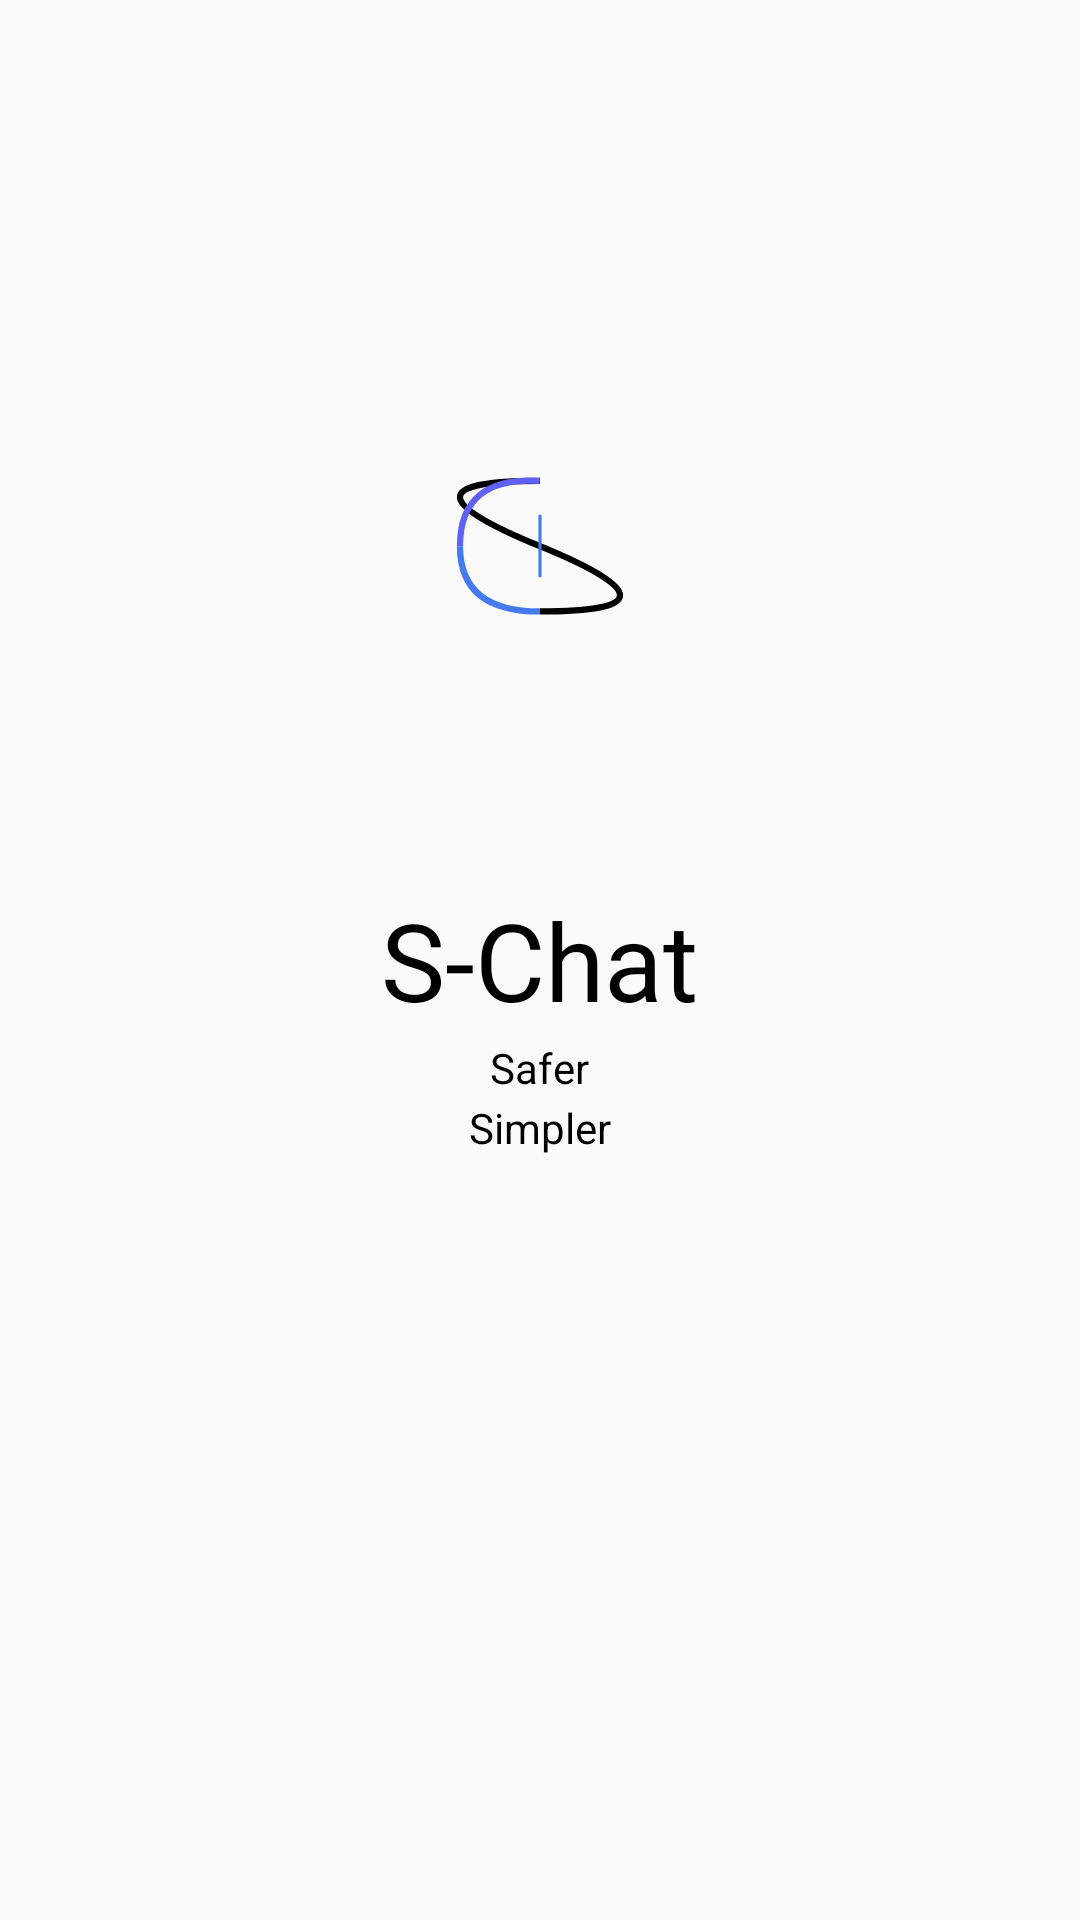

Here is an Android app screen rendered from its layout file. Give the layout XML and the strings, colors and styles it references.
<!-- AndroidManifest.xml: application theme AppTheme -->
<!-- res/layout/splash_act.xml -->
<?xml version="1.0" encoding="utf-8"?>
<FrameLayout xmlns:android="http://schemas.android.com/apk/res/android"
    android:layout_width="match_parent"
    android:layout_height="match_parent">

    <ImageView
        android:layout_width="wrap_content"
        android:layout_height="wrap_content"
        android:layout_marginTop="128dp"
        android:layout_gravity="center_horizontal"
        android:src="@drawable/ic_launcher_foreground"/>

    <TextView
        android:layout_width="wrap_content"
        android:layout_height="wrap_content"
        android:layout_gravity="center"
        android:text="S-Chat"
        android:textColor="#000"
        android:textSize="36sp" />

    <TextView
        android:layout_width="wrap_content"
        android:layout_height="wrap_content"
        android:layout_gravity="center"
        android:layout_marginTop="36dp"
        android:text="Safer"
        android:textColor="#000" />

    <TextView
        android:layout_width="wrap_content"
        android:layout_height="wrap_content"
        android:layout_gravity="center"
        android:layout_marginTop="56dp"
        android:text="Simpler"
        android:textColor="#000" />

</FrameLayout>
<!-- resources referenced by this layout -->
<resources>
  <!-- drawable ic_launcher_foreground (drawable) -->
  <vector xmlns:android="http://schemas.android.com/apk/res/android"
      android:width="108dp"
      android:height="108dp"
      android:viewportWidth="518.1818"
      android:viewportHeight="518.1818">
    <group android:translateX="126.09091"
        android:translateY="149.09091">
      <path
          android:pathData="M133,214.75C303.667,214.75 303.667,179.917 133,110.25"
          android:strokeWidth="10"
          android:fillColor="#00000000"
          android:strokeColor="#000000"
          android:fillType="evenOdd"/>
      <path
          android:pathData="M133,5.75C-37.667,5.75 -37.667,40.583 133,110.25"
          android:strokeWidth="10"
          android:fillColor="#00000000"
          android:strokeColor="#000000"
          android:fillType="evenOdd"/>
      <path
          android:pathData="M5,110.25C5,179.917 47.667,214.75 133,214.75"
          android:strokeWidth="10"
          android:fillColor="#00000000"
          android:strokeColor="#457AEC"
          android:fillType="evenOdd"/>
      <path
          android:pathData="M5,110.25C5,35.583 47.5,0.75 132.5,5.75"
          android:strokeWidth="10"
          android:fillColor="#00000000"
          android:strokeColor="#6061F3"
          android:fillType="evenOdd"/>
      <path
          android:pathData="M133,60L133,160"
          android:strokeWidth="5"
          android:fillColor="#00000000"
          android:strokeColor="#457AEC"
          android:fillType="evenOdd"/>
    </group>
  </vector>
  <style name="AppTheme" parent="Theme.AppCompat.Light.NoActionBar">
          
          <item name="colorPrimary">@color/colorPrimary</item>
          <item name="colorPrimaryDark">@color/colorPrimary</item>
          <item name="colorAccent">@color/colorAccent</item>
  
      </style>
  <color name="colorPrimary">#D8D8D8</color>
  <color name="colorAccent">#457AEC</color>
</resources>
